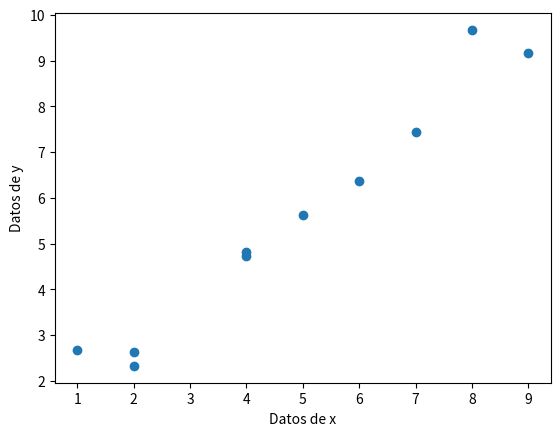

This figure's Python source: (Note: this script raises an exception after producing the figure.)
# Librerias
import numpy as np
import matplotlib.pyplot as plt

# Datos
x = np.random.randint(1,10,10)
y = np.random.rand(10)*2 + x

# Gráficos
plt.scatter(x,y)
plt.xlabel("Datos de x")
plt.ylabel("Datos de y")
plt.show()

# Regresión
suma = 0
for i in range(len(y)):
    suma = i[y] + suma
